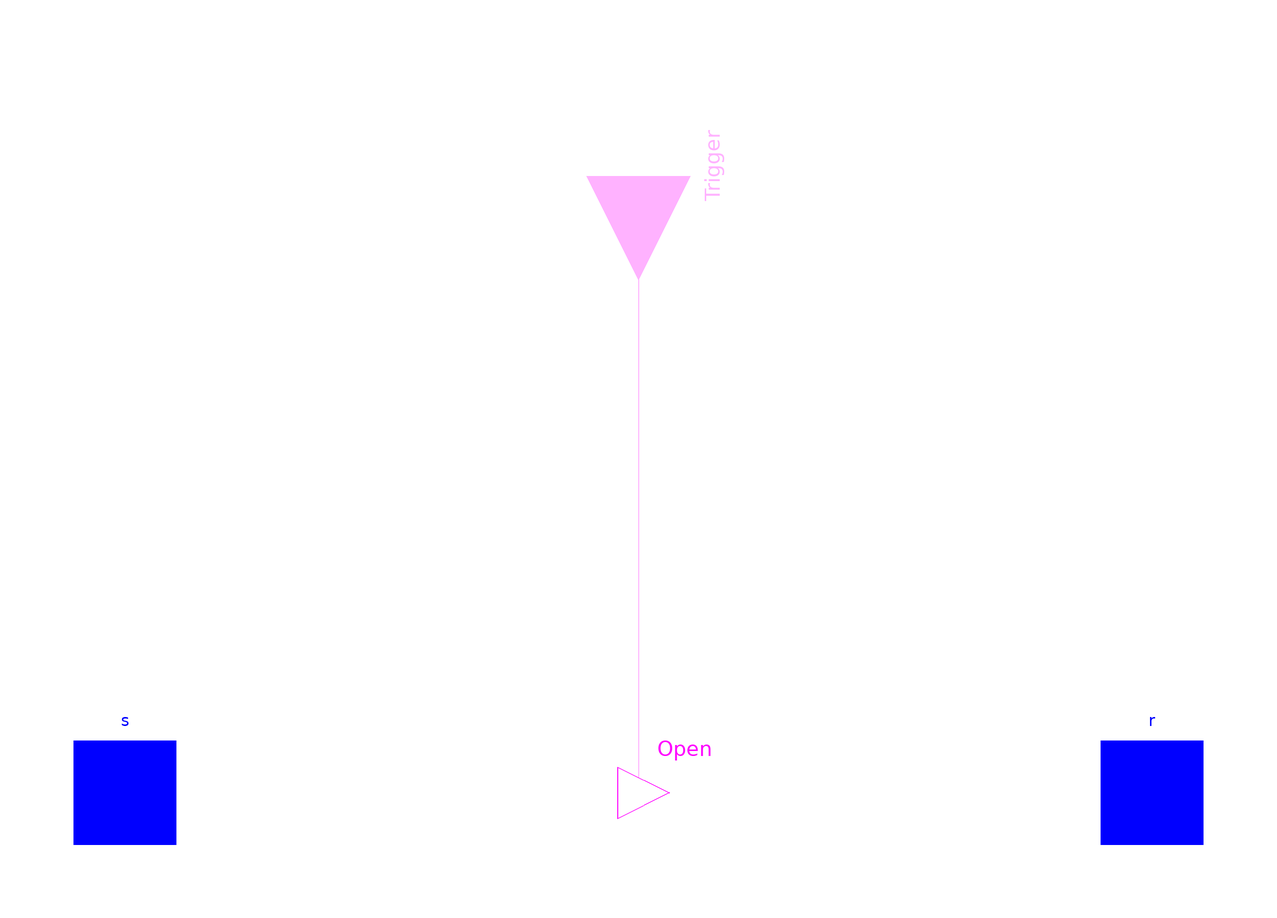

Above is the diagram view of the following Modelica model: its components placed by their Placement annotations and its connect equations drawn as lines.

model Breaker "Circuit breaker with time or signal control"
  parameter Boolean enableTrigger=false "=true, if external trigger signal is used"
    annotation (Evaluate=true, choices(checkBox=true));
  parameter OpenRESV.Types.Time t_o=Modelica.Constants.inf "Opening time"
    annotation (Dialog(enable=not enableTrigger));
  parameter Boolean rc_enabled=false "Enable reclosure" annotation (
    Evaluate=true,
    choices(checkBox=true),
    Dialog(enable=not enableTrigger));
  parameter OpenRESV.Types.Time t_rc=Modelica.Constants.inf
    "Reclosing time"
    annotation (Dialog(enable=not enableTrigger and rc_enabled));
  OpenRESV.Interfaces.PwPin s "Sending pin" annotation (Placement(
        transformation(extent={{-110,-10},{-90,10}}), iconTransformation(
          extent={{-110,-10},{-90,10}})));
  OpenRESV.Interfaces.PwPin r "Receiving pin" annotation (Placement(
        transformation(extent={{90,-10},{110,10}}), iconTransformation(
          extent={{90,-10},{110,10}})));
  Modelica.Blocks.Interfaces.BooleanInput Trigger if enableTrigger annotation (Placement(transformation(
        extent={{-20,-20},{20,20}},
        rotation=270,
        origin={0,120})));
  Complex vs(re=s.vr, im=s.vi);
  Complex vr(re=r.vr, im=r.vi);
  Complex is(re=s.ir, im=s.ii);
  Complex ir(re=r.ir, im=r.ii);

protected
  Modelica.Blocks.Interfaces.BooleanOutput Open "Help variable to indicate open circuit breaker" annotation (Placement(transformation(extent={{-4,-10},{16,10}})));
equation
  if not enableTrigger then
    if not rc_enabled and time >= t_o then
      Open = true;
    elseif rc_enabled and time >= t_o and time < t_rc then
      Open = true;
    else
      Open = false;
    end if;
  end if;

  if Open then
    is = Complex(0);
    ir = Complex(0);
  else
    vs = vr;
    is = -ir;
  end if;

  connect(Trigger, Open) annotation (Line(points={{0,120},{0,60},{0,0},{6,0}}, color={255,0,255}));
  annotation (
    Icon(graphics={Rectangle(
          extent={{-40,40},{40,-40}},
          lineThickness=0.5,
          fillColor={255,255,255},
          fillPattern=FillPattern.Solid,
          pattern=LinePattern.None), Ellipse(
          extent={{-100,100},{100,-100}},
          lineColor={28,108,200},
          fillColor={255,255,255},
          fillPattern=FillPattern.Solid),
        Line(points={{-90,2},{-44,2}}, color={0,0,255}),
        Ellipse(extent={{-44,6},{-36,-2}}, lineColor={0,0,255}),
        Line(points={{-37,4},{40,42}}, color={0,0,255}),
        Line(points={{40,2},{90,2}}, color={0,0,255}),
        Line(points={{40,22},{40,2}}, color={0,0,255}),
        Text(
          extent={{-150,90},{150,50}},
          textString="%name",
          lineColor={0,0,255})}),
    Documentation(info="<html>
<p>This is an <strong>opening</strong> circuit breaker which can either be parametrised with an opening and closing time or controlled via an external trigger. If the external trigger is active (i.e., <code>Trigger=true</code>)> then the circuit breaker is open.</p>
</html>"));
end Breaker;